Image classification data set "preprocessed_data" (JamesEdLemaitre/Classification-of-plankton-from-ZooCAM-images on GitHub). Class labels (14): Physonectae, tail Appendicularia, other Siphonophorae, Harpacticoida, empty Harpacticoida, comb Ctenophora, larvae Echinodermata, Noctiluca, detritus, empty Copepoda, Oncaea, Euchaeta, Diatoma tenuis, Acartiidae.

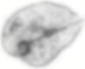
Label: Noctiluca

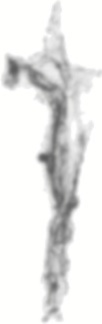
Label: detritus

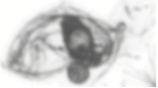
Label: other Siphonophorae

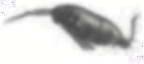
Label: Acartiidae

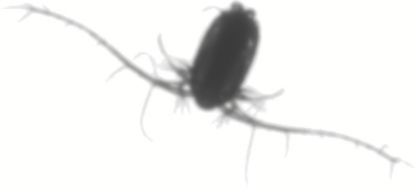
Label: Euchaeta

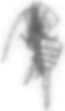
Label: empty Copepoda
